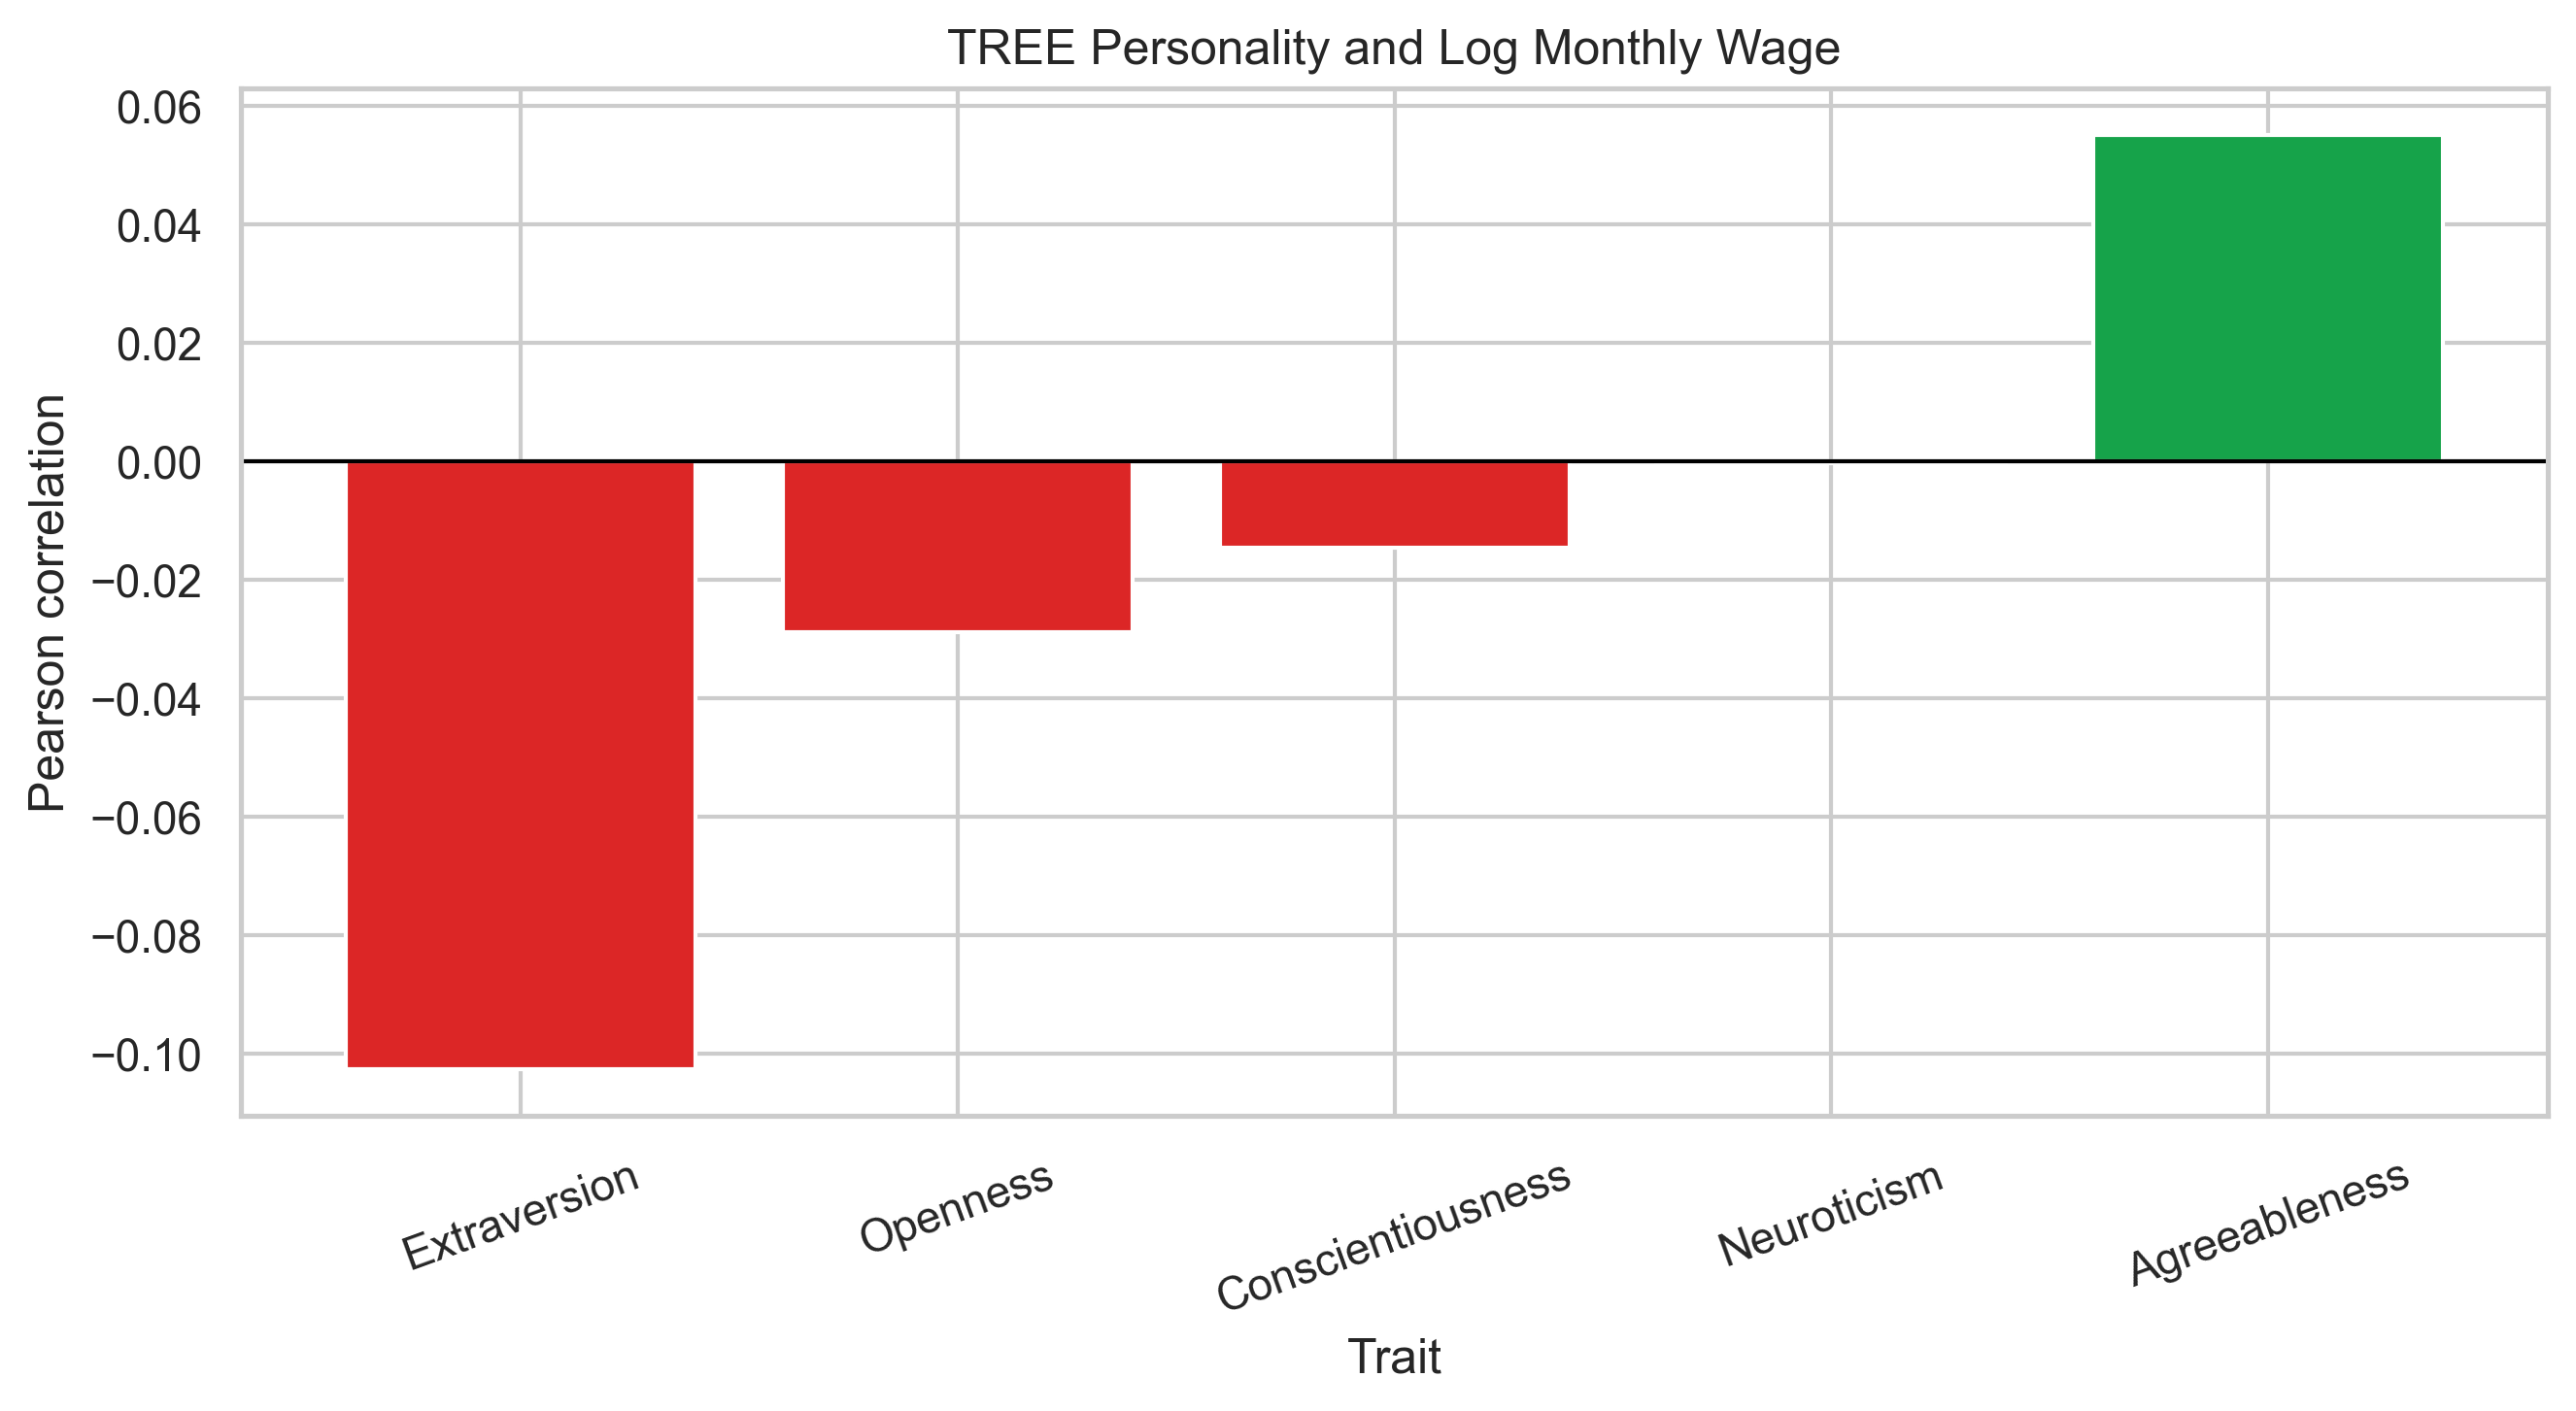

The table this chart was drawn from, first rows:
Trait, Correlation with log wage
Extraversion, -0.1026
Openness, -0.02889
Conscientiousness, -0.01455
Neuroticism, -0.0002654
Agreeableness, 0.05513
